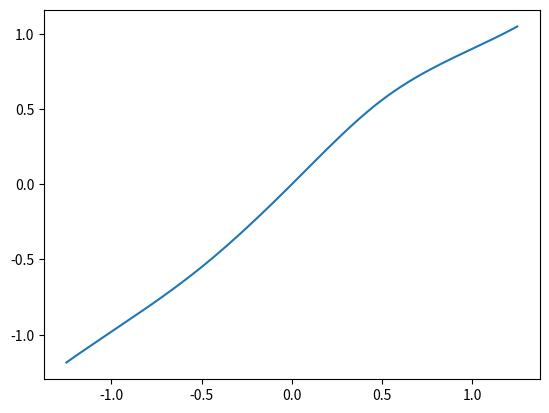

This figure's Python source:
#!/bin/env python3

import numpy as np
import matplotlib.pyplot as plt


x = [ -1, -0.5, 0, 0.5, 1 ]
y = [ -1, -0.5, 0, 0.5, 1 ]

u = [ 0, 0, 0, 0, 0 ]
v = [ 0, 0, 0, 0, 0 ]

y[0] *= 0.98
y[1] *= 1.10
y[3] *= 1.12
y[4] *= 0.9


for i in [1,2,3]:
    S = (x[i]-x[i-1]) / (x[i+1]-x[i-1])
    P = S * v[i-1] + 2.0
    v[i] = (S - 1.0) / P

    U = ((y[i+1] - y[i]) / (x[i+1] - x[i])) - ((y[i] - y[i-1]) / (x[i] - x[i-1]))
    u[i] = (6.0*U / (x[i+1] - x[i-1]) - S * u[i-1]) / P

    print(f'i={i}:: S={S} P={P} U={U} v[i]={v[i]} u[i]={u[i]}')

for k in [3,2,1,0]:
    v[k] = v[k] * v[k+1] + u[k]

for k in [0,1,2,3,4]:
    print(f'k={k}:: v[{k}] = {v[k]}')



def speval(X,j):
    i = j - 1
    h = x[j] - x[i]
    a = (x[j] - X) / h
    b = (X - x[i]) / h
    return a * y[i] + b * y[j] + ((a*a*a - a) * v[i] + (b*b*b - b) * v[j]) * (h*h) / 6.0


def spline(X):
    for i in [1,2,3]:
        if X < x[i]:
            return speval(X,i)
    return speval(X,4)


XX = np.linspace(-1.25, 1.25, 1000)
YY = np.zeros_like(XX)

for i in range(1000):
    YY[i] = spline(XX[i])

plt.plot(XX,YY)
plt.show()

